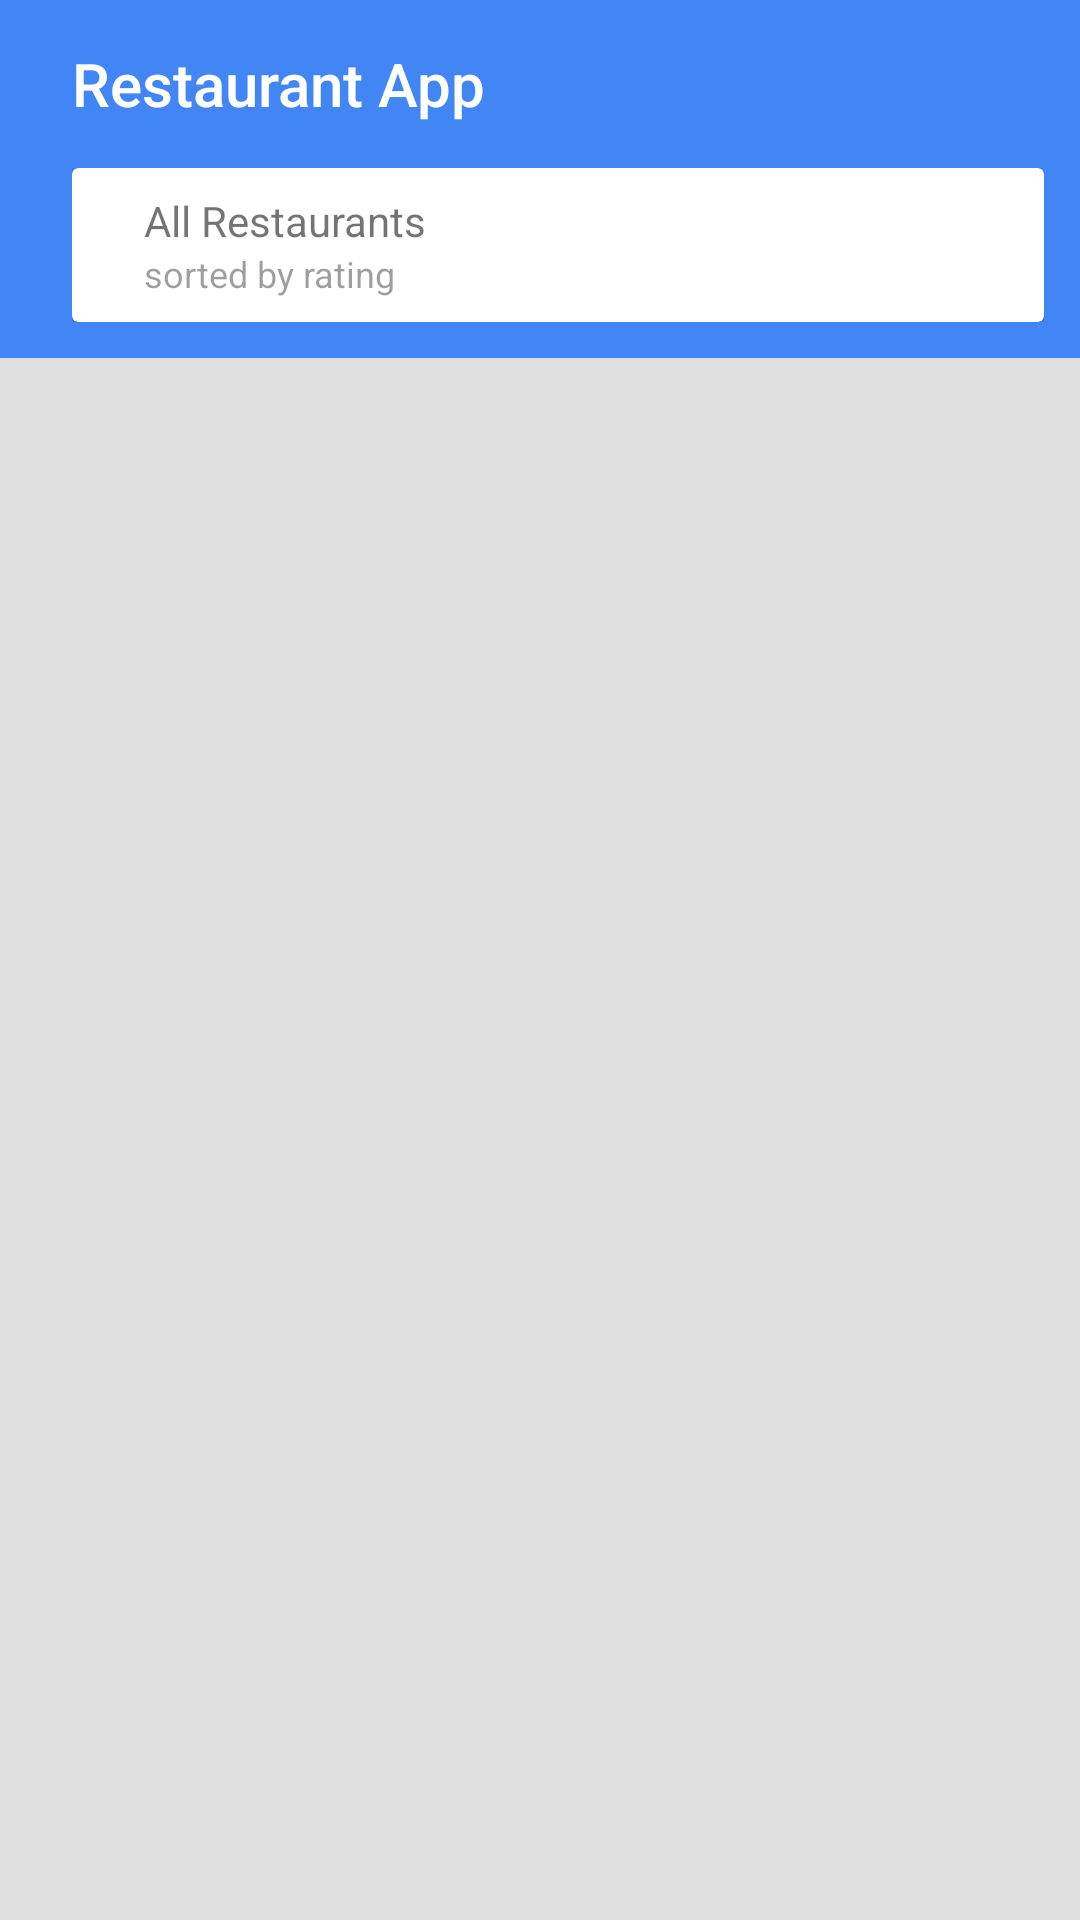

Here is an Android app screen rendered from its layout file. Give the layout XML and the strings, colors and styles it references.
<!-- AndroidManifest.xml: application theme AppTheme -->
<!-- res/layout/activity_main.xml -->
<?xml version="1.0" encoding="utf-8"?>
<RelativeLayout xmlns:android="http://schemas.android.com/apk/res/android"
    xmlns:app="http://schemas.android.com/apk/res-auto"
    xmlns:tools="http://schemas.android.com/tools"
    android:layout_width="match_parent"
    android:layout_height="match_parent"
    android:background="@color/bg_main"
    tools:context="com.rosinante24.resturantapp.MainActivity">

    <android.support.v7.widget.Toolbar
        android:id="@+id/toolbar"
        android:layout_width="match_parent"
        android:layout_height="wrap_content"
        android:background="?attr/colorPrimary"
        android:theme="@style/AppTheme"
        app:logo="@drawable/ic_restaurant_white_24px"
        app:popupTheme="@style/Theme.AppCompat.Light.DarkActionBar"
        app:title="@string/app_name"
        app:titleMarginStart="@dimen/jarak24dp"
        app:titleTextColor="@android:color/white" />

    <FrameLayout
        android:id="@+id/filter_bar_container"
        android:layout_width="match_parent"
        android:layout_height="wrap_content"
        android:layout_below="@+id/toolbar"
        android:background="?attr/colorPrimary"
        android:paddingBottom="@dimen/jarak12dp"
        android:paddingLeft="@dimen/jarak24dp"
        android:paddingRight="@dimen/jarak12dp">

        <android.support.v7.widget.CardView
            android:id="@+id/filter_bar"
            android:layout_width="match_parent"
            android:layout_height="wrap_content"
            android:clickable="true"
            android:elevation="@dimen/jarak8dp"
            android:foreground="?attr/selectableItemBackground">

            <RelativeLayout
                android:layout_width="match_parent"
                android:layout_height="wrap_content"
                android:gravity="center_vertical">

                <ImageView
                    android:id="@+id/button_filter"
                    android:layout_width="wrap_content"
                    android:layout_height="wrap_content"
                    android:layout_centerVertical="true"
                    android:padding="@dimen/jarak8dp"
                    android:tint="@color/greySecondary"
                    app:srcCompat="@drawable/ic_filter_list_white_24px" />

                <LinearLayout
                    android:id="@+id/text_current_search_container"
                    android:layout_width="wrap_content"
                    android:layout_height="wrap_content"
                    android:layout_centerVertical="true"
                    android:layout_marginLeft="@dimen/jarak8dp"
                    android:layout_toRightOf="@+id/button_filter"
                    android:orientation="vertical"
                    android:paddingBottom="@dimen/jarak8dp"
                    android:paddingTop="@dimen/jarak8dp">

                    <TextView
                        android:id="@+id/text_current_search"
                        style="@style/AppTheme.Body1"
                        android:layout_width="wrap_content"
                        android:layout_height="wrap_content"
                        android:text="@string/all_restaurants"
                        android:textColor="@color/greySecondary"
                        tools:text="@string/header_filters" />

                    <TextView
                        android:id="@+id/text_current_sort_by"
                        style="@style/AppTheme.Caption"
                        android:layout_width="wrap_content"
                        android:layout_height="wrap_content"
                        android:text="@string/sorted_by_rating"
                        android:textColor="@color/greyDisabled" />

                </LinearLayout>

                <ImageView
                    android:id="@+id/button_clear_filter"
                    android:layout_width="wrap_content"
                    android:layout_height="wrap_content"
                    android:layout_alignParentRight="true"
                    android:layout_centerVertical="true"
                    android:padding="@dimen/jarak8dp"
                    android:tint="@color/greySecondary"
                    app:srcCompat="@drawable/ic_close_white_24px" />

            </RelativeLayout>

        </android.support.v7.widget.CardView>

    </FrameLayout>

    
    <android.support.v7.widget.RecyclerView
        android:id="@+id/recycler_restaurants"
        android:layout_width="match_parent"
        android:layout_height="wrap_content"
        android:layout_below="@+id/filter_bar_container"
        android:background="@android:color/white"
        tools:listitem="@layout/item_list_restaurant" />

    
    <View
        android:layout_width="match_parent"
        android:layout_height="@dimen/jarak4dp"
        android:layout_below="@+id/filter_bar_container"
        android:background="@drawable/bg_shadow" />

    
    <LinearLayout
        android:id="@+id/view_empty"
        android:layout_width="wrap_content"
        android:layout_height="wrap_content"
        android:layout_alignParentBottom="true"
        android:layout_below="@+id/toolbar"
        android:layout_centerHorizontal="true"
        android:gravity="center"
        android:orientation="vertical"
        android:visibility="gone"
        tools:visibility="gone">

        <ImageView
            style="@style/AppTheme.PizzaGuy"
            android:src="@drawable/pizza_monster" />

        <TextView
            style="@style/AppTheme.Body1"
            android:layout_width="wrap_content"
            android:layout_height="wrap_content"
            android:gravity="center"
            android:text="@string/message_no_results"
            android:textColor="@color/greyDisabled" />

    </LinearLayout>

    <ProgressBar
        android:id="@+id/progress_loading"
        android:layout_width="wrap_content"
        android:layout_height="wrap_content"
        android:layout_alignBottom="@+id/recycler_restaurants"
        android:layout_alignTop="@+id/recycler_restaurants"
        android:layout_centerHorizontal="true"
        android:visibility="gone" />


</RelativeLayout>
<!-- res/layout/item_list_restaurant.xml (included above) -->
<?xml version="1.0" encoding="utf-8"?>
<RelativeLayout xmlns:android="http://schemas.android.com/apk/res/android"
    xmlns:tools="http://schemas.android.com/tools"
    android:layout_width="match_parent"
    android:layout_height="wrap_content"
    android:background="?attr/selectableItemBackground"
    android:padding="@dimen/jarak8dp">

    <ImageView
        android:id="@+id/image_item_restaurant"
        android:layout_width="@dimen/jarak60dp"
        android:layout_height="@dimen/jarak60dp"
        android:background="@color/bg_image_item_restaurant"
        android:scaleType="centerCrop"
        android:src="@drawable/food_1" />

    <TextView
        android:id="@+id/restaurant_item_name"
        style="@style/AppTheme.Subheader"
        android:layout_width="wrap_content"
        android:layout_height="wrap_content"
        android:layout_alignTop="@+id/image_item_restaurant"
        android:layout_marginBottom="@dimen/jarak4dp"
        android:layout_marginLeft="@dimen/jarak8dp"
        android:layout_marginTop="@dimen/jarakmin2dp"
        android:layout_toLeftOf="@+id/restaurant_item_price"
        android:layout_toRightOf="@+id/image_item_restaurant"
        android:ellipsize="end"
        android:maxLines="1"
        tools:text="Foo's Bar" />

    <me.zhanghai.android.materialratingbar.MaterialRatingBar
        android:id="@+id/restaurant_item_rating"
        style="@style/Widget.MaterialRatingBar.RatingBar.Indicator.Small"
        android:layout_width="wrap_content"
        android:layout_height="wrap_content"
        android:layout_alignLeft="@+id/restaurant_item_name"
        android:layout_below="@+id/restaurant_item_name"
        android:layout_marginBottom="@dimen/jarak4dp" />

    <TextView
        android:id="@+id/restaurant_item_num_ratings"
        style="@style/AppTheme.Caption"
        android:layout_width="wrap_content"
        android:layout_height="wrap_content"
        android:layout_alignBottom="@+id/restaurant_item_rating"
        android:layout_alignTop="@+id/restaurant_item_rating"
        android:layout_marginLeft="@dimen/jarak4dp"
        android:layout_toRightOf="@+id/restaurant_item_rating"
        android:gravity="center_vertical"
        android:textColor="@color/greyDisabled"
        tools:text="(10)" />

    <TextView
        android:id="@+id/restaurant_item_category"
        style="@style/AppTheme.Body1"
        android:layout_width="wrap_content"
        android:layout_height="wrap_content"
        android:layout_alignLeft="@+id/restaurant_item_name"
        android:layout_below="@+id/restaurant_item_rating"
        android:textColor="@color/greySecondary"
        tools:text="Italian" />

    <TextView
        android:id="@+id/restaurant_item_city_divider"
        style="@style/AppTheme.TextDivider"
        android:layout_alignTop="@+id/restaurant_item_category"
        android:layout_toRightOf="@+id/restaurant_item_category"
        android:text="@string/divider_bullet" />

    <TextView
        android:id="@+id/restaurant_item_city"
        style="@style/AppTheme.Body1"
        android:layout_width="wrap_content"
        android:layout_height="wrap_content"
        android:layout_alignTop="@+id/restaurant_item_category"
        android:layout_toRightOf="@+id/restaurant_item_city_divider"
        android:textColor="@color/greySecondary"
        tools:text="San Francisco" />

    <TextView
        android:id="@+id/restaurant_item_price"
        style="@style/AppTheme.Caption"
        android:layout_width="wrap_content"
        android:layout_height="wrap_content"
        android:layout_alignParentRight="true"
        android:textColor="@color/greySecondary"
        tools:text="@string/price_3" />

</RelativeLayout>
<!-- resources referenced by this layout -->
<resources>
  <color name="bg_image_item_restaurant">#757575</color>
  <color name="bg_main">#E0E0E0</color>
  <color name="greyDisabled">#61000000</color>
  <color name="greySecondary">#8B000000</color>
  <dimen name="jarak12dp">12dp</dimen>
  <dimen name="jarak24dp">24dp</dimen>
  <dimen name="jarak4dp">4dp</dimen>
  <dimen name="jarak60dp">60dp</dimen>
  <dimen name="jarak8dp">8dp</dimen>
  <dimen name="jarakmin2dp">-2dp</dimen>
  <string name="all_restaurants">All Restaurants</string>
  <string name="app_name">Restaurant App</string>
  <string name="divider_bullet">•</string>
  <string name="header_filters">Filter</string>
  <string name="message_no_results">Oops, couldn\'t find any results\nthat matched your filter</string>
  <string name="price_3">$$$</string>
  <string name="sorted_by_rating">sorted by rating</string>
  <style name="AppTheme" parent="Theme.AppCompat.Light.NoActionBar">
          <item name="colorPrimary">@color/colorPrimary</item>
          <item name="colorPrimaryDark">@color/colorPrimaryDark</item>
          <item name="colorAccent">@color/colorAccent</item>
  
          <item name="android:textColorPrimary">@color/greyPrimary</item>
          <item name="android:textColorSecondary">@color/greySecondary</item>
  
          <item name="android:actionOverflowButtonStyle">@style/AppTheme.Overflow</item>
      </style>
  <style name="AppTheme.Body1">
          <item name="android:fontFamily">sans-serif</item>
          <item name="android:textSize">14sp</item>
      </style>
  <style name="AppTheme.Caption">
          <item name="android:fontFamily">sans-serif</item>
          <item name="android:textSize">12sp</item>
      </style>
  <style name="AppTheme.PizzaGuy">
          <item name="android:layout_width">wrap_content</item>
          <item name="android:layout_height">150dp</item>
      </style>
  <style name="AppTheme.Subheader">
          <item name="android:fontFamily">sans-serif</item>
          <item name="android:textSize">16sp</item>
      </style>
  <style name="AppTheme.TextDivider">
          <item name="android:layout_width">wrap_content</item>
          <item name="android:layout_height">wrap_content</item>
          <item name="android:layout_marginLeft">4dp</item>
          <item name="android:layout_marginRight">4dp</item>
          <item name="android:textColor">@color/greySecondary</item>
      </style>
  <color name="colorPrimary">#4285F4</color>
  <color name="colorPrimaryDark">#3367D6</color>
  <color name="colorAccent">#F4B400</color>
  <color name="greyPrimary">#DE000000</color>
  <style name="AppTheme.Overflow" parent="Base.Widget.AppCompat.ActionButton.Overflow">
          <item name="android:padding">0dp</item>
          <item name="android:tint">@android:color/white</item>
      </style>
</resources>
